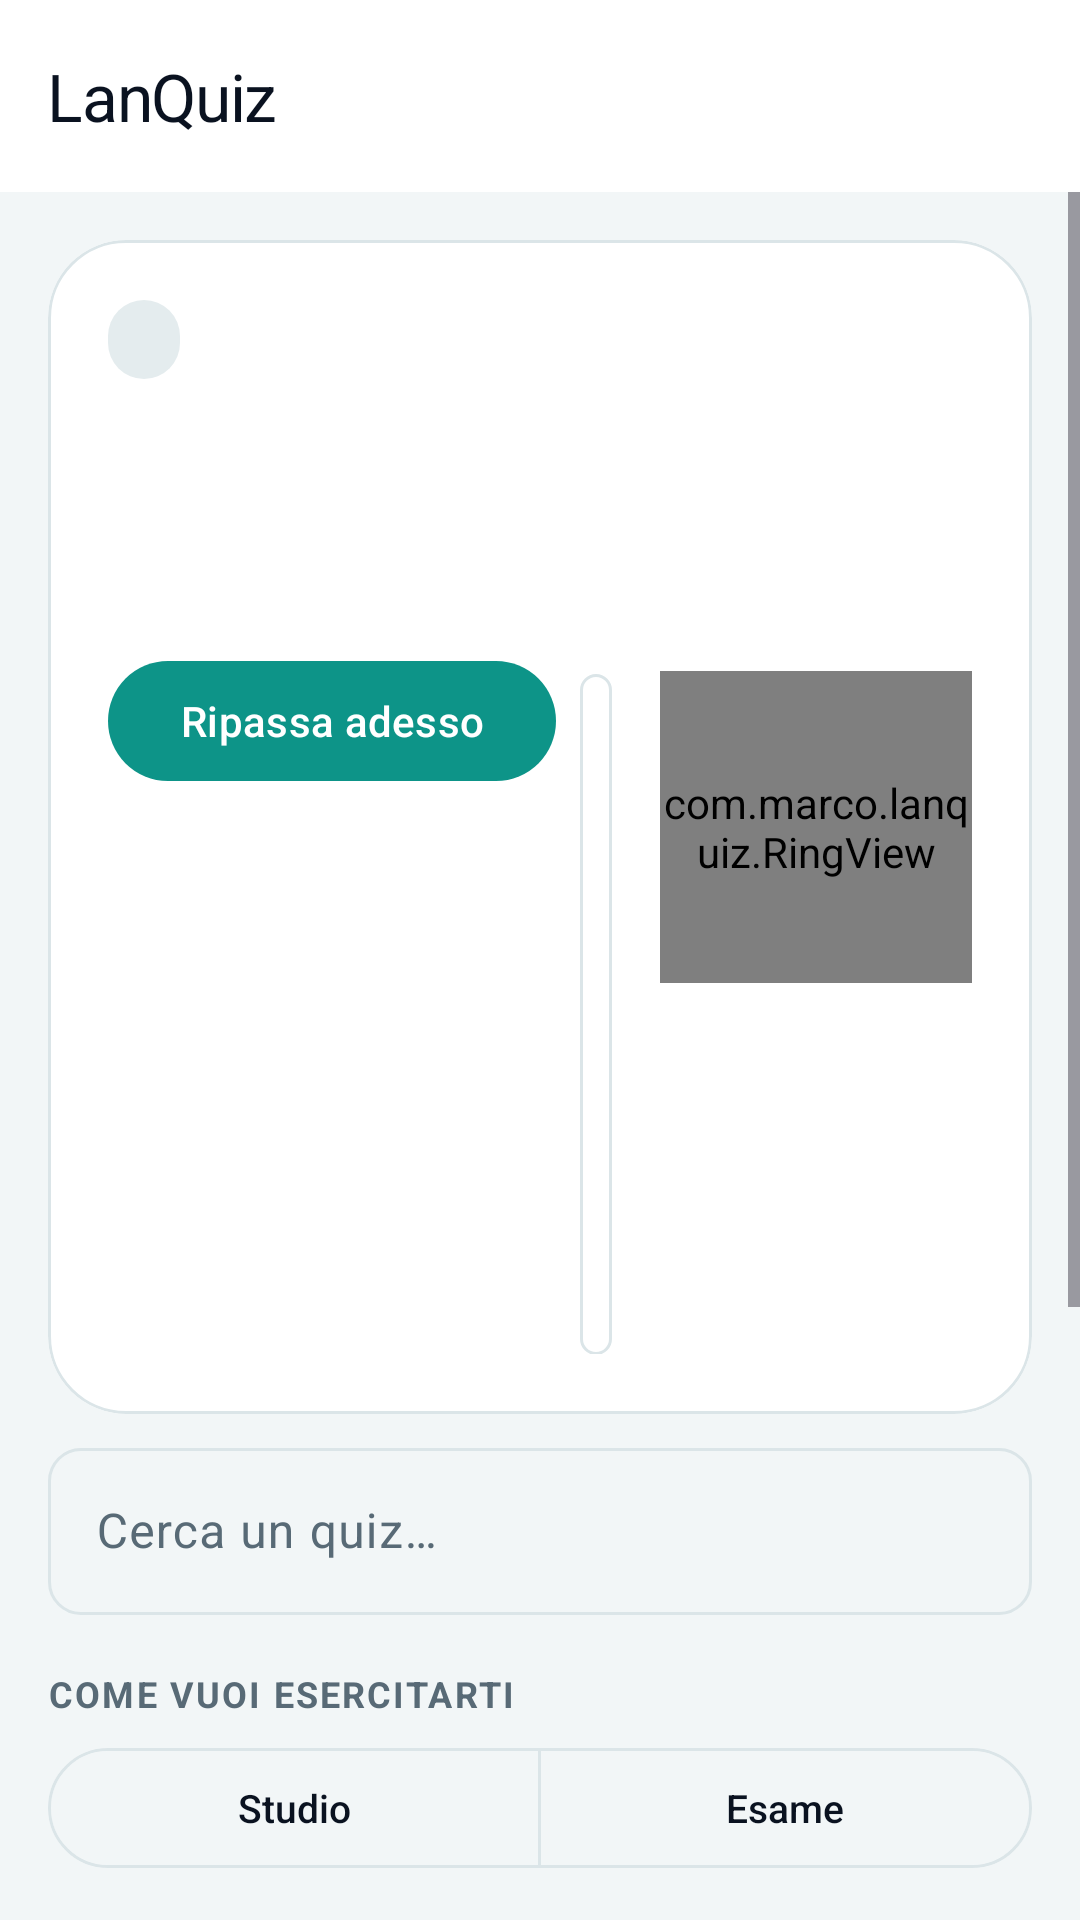

This screen was rendered from an Android layout file. Write that file and the resources it references.
<!-- AndroidManifest.xml: application theme Theme.LanQuiz -->
<!-- res/layout/activity_main.xml -->
<?xml version="1.0" encoding="utf-8"?>
<LinearLayout xmlns:android="http://schemas.android.com/apk/res/android"
    xmlns:app="http://schemas.android.com/apk/res-auto"
    android:layout_width="match_parent"
    android:layout_height="match_parent"
    android:orientation="vertical">

    <com.google.android.material.appbar.MaterialToolbar
        android:id="@+id/toolbar"
        android:layout_width="match_parent"
        android:layout_height="wrap_content"
        android:background="?attr/colorSurface"
        app:title="@string/app_name"
        app:titleTextAppearance="@style/Text.Wordmark"
        app:titleTextColor="@color/on_surface" />

    <ScrollView
        android:layout_width="match_parent"
        android:layout_height="match_parent"
        android:fillViewport="true">

        <LinearLayout
            android:id="@+id/content_root"
            android:layout_width="match_parent"
            android:layout_height="wrap_content"
            android:layout_gravity="center_horizontal"
            android:orientation="vertical"
            android:padding="@dimen/page_padding">

            <include layout="@layout/part_oggi" />

            <include layout="@layout/part_search" />

            <include layout="@layout/part_session_settings" />

            <LinearLayout
                android:id="@+id/banks"
                android:layout_width="match_parent"
                android:layout_height="wrap_content"
                android:layout_marginTop="4dp"
                android:orientation="vertical" />
        </LinearLayout>
    </ScrollView>
</LinearLayout>
<!-- res/layout/part_oggi.xml (included above) -->
<?xml version="1.0" encoding="utf-8"?>
<com.google.android.material.card.MaterialCardView
    xmlns:android="http://schemas.android.com/apk/res/android"
    xmlns:app="http://schemas.android.com/apk/res-auto"
    android:id="@+id/oggi_card"
    android:layout_width="match_parent"
    android:layout_height="wrap_content"
    android:layout_marginBottom="6dp"
    app:cardCornerRadius="26dp"
    app:cardElevation="0dp"
    app:contentPadding="20dp"
    app:strokeColor="@color/line"
    app:strokeWidth="1dp">

    <LinearLayout
        android:layout_width="match_parent"
        android:layout_height="wrap_content"
        android:baselineAligned="false"
        android:gravity="center_vertical"
        android:orientation="horizontal">

        <LinearLayout
            android:layout_width="0dp"
            android:layout_height="wrap_content"
            android:layout_weight="1"
            android:orientation="vertical">

            <TextView
                android:id="@+id/oggi_tag"
                android:layout_width="wrap_content"
                android:layout_height="wrap_content"
                android:background="@drawable/bg_pill"
                android:letterSpacing="0.05"
                android:paddingStart="12dp"
                android:paddingTop="5dp"
                android:paddingEnd="12dp"
                android:paddingBottom="5dp"
                android:textSize="12sp"
                android:textStyle="bold" />

            <TextView
                android:id="@+id/oggi_titolo"
                style="@style/Text.Display"
                android:layout_width="match_parent"
                android:layout_height="wrap_content"
                android:layout_marginTop="10dp"
                android:lineSpacingMultiplier="1.02"
                android:textSize="32sp" />

            <TextView
                android:id="@+id/oggi_sotto"
                android:layout_width="match_parent"
                android:layout_height="wrap_content"
                android:layout_marginTop="4dp"
                android:textColor="@color/muted"
                android:textSize="14sp" />

            <LinearLayout
                android:layout_width="match_parent"
                android:layout_height="wrap_content"
                android:layout_marginTop="14dp"
                android:orientation="horizontal">

                <com.google.android.material.button.MaterialButton
                    android:id="@+id/oggi_vai"
                    android:layout_width="wrap_content"
                    android:layout_height="wrap_content"
                    android:layout_marginEnd="8dp"
                    android:text="@string/ripassa_adesso" />

                <com.google.android.material.button.MaterialButton
                    android:id="@+id/oggi_esame"
                    style="@style/Widget.Material3.Button.OutlinedButton"
                    android:layout_width="wrap_content"
                    android:layout_height="wrap_content"
                    android:text="@string/prova_esame" />
            </LinearLayout>
        </LinearLayout>

        <com.marco.lanquiz.RingView
            android:id="@+id/oggi_ring"
            android:layout_width="104dp"
            android:layout_height="104dp"
            android:layout_marginStart="16dp" />
    </LinearLayout>
</com.google.android.material.card.MaterialCardView>
<!-- res/layout/part_search.xml (included above) -->
<?xml version="1.0" encoding="utf-8"?>
<LinearLayout xmlns:android="http://schemas.android.com/apk/res/android"
    xmlns:app="http://schemas.android.com/apk/res-auto"
    android:layout_width="match_parent"
    android:layout_height="wrap_content"
    android:orientation="vertical">

    <com.google.android.material.card.MaterialCardView
        android:id="@+id/resume_card"
        android:layout_width="match_parent"
        android:layout_height="wrap_content"
        android:layout_marginBottom="12dp"
        android:visibility="gone"
        app:cardBackgroundColor="@color/accent_soft"
        app:cardCornerRadius="16dp"
        app:contentPadding="16dp">

        <LinearLayout
            android:layout_width="match_parent"
            android:layout_height="wrap_content"
            android:orientation="vertical">

            <TextView
                android:layout_width="wrap_content"
                android:layout_height="wrap_content"
                android:text="@string/riprendi_titolo"
                android:textColor="@color/accent"
                android:textSize="16sp"
                android:textStyle="bold" />

            <TextView
                android:id="@+id/resume_text"
                android:layout_width="match_parent"
                android:layout_height="wrap_content"
                android:layout_marginTop="2dp"
                android:textSize="14sp" />

            <LinearLayout
                android:layout_width="match_parent"
                android:layout_height="wrap_content"
                android:layout_marginTop="8dp"
                android:orientation="horizontal">

                <com.google.android.material.button.MaterialButton
                    android:id="@+id/btn_resume"
                    android:layout_width="0dp"
                    android:layout_height="wrap_content"
                    android:layout_weight="1"
                    android:text="@string/riprendi" />

                <com.google.android.material.button.MaterialButton
                    android:id="@+id/btn_discard"
                    style="@style/Widget.Material3.Button.TextButton"
                    android:layout_width="wrap_content"
                    android:layout_height="wrap_content"
                    android:layout_marginStart="8dp"
                    android:text="@string/scarta" />
            </LinearLayout>
        </LinearLayout>
    </com.google.android.material.card.MaterialCardView>

    <com.google.android.material.textfield.TextInputLayout
        style="@style/Widget.Material3.TextInputLayout.OutlinedBox"
        android:layout_width="match_parent"
        android:layout_height="wrap_content"
        android:hint="@string/cerca_quiz"
        app:endIconMode="clear_text">

        <com.google.android.material.textfield.TextInputEditText
            android:id="@+id/input_search"
            android:layout_width="match_parent"
            android:layout_height="wrap_content"
            android:imeOptions="actionSearch"
            android:inputType="text"
            android:maxLines="1" />
    </com.google.android.material.textfield.TextInputLayout>
</LinearLayout>
<!-- res/layout/part_session_settings.xml (included above) -->
<?xml version="1.0" encoding="utf-8"?>
<LinearLayout xmlns:android="http://schemas.android.com/apk/res/android"
    xmlns:app="http://schemas.android.com/apk/res-auto"
    android:layout_width="match_parent"
    android:layout_height="wrap_content"
    android:orientation="vertical">

    <TextView
        style="@style/Etichetta.Sezione"
        android:layout_width="wrap_content"
        android:layout_height="wrap_content"
        android:layout_marginTop="18dp"
        android:text="@string/come_esercitarsi" />

    <com.google.android.material.button.MaterialButtonToggleGroup
        android:id="@+id/group_mode"
        android:layout_width="match_parent"
        android:layout_height="wrap_content"
        app:selectionRequired="true"
        app:singleSelection="true">

        <com.google.android.material.button.MaterialButton
            android:id="@+id/chip_studio"
            style="@style/Segmento"
            android:text="@string/modalita_studio" />

        <com.google.android.material.button.MaterialButton
            android:id="@+id/chip_esame"
            style="@style/Segmento"
            android:text="@string/modalita_esame" />
    </com.google.android.material.button.MaterialButtonToggleGroup>

    <TextView
        android:id="@+id/mode_hint"
        android:layout_width="match_parent"
        android:layout_height="wrap_content"
        android:layout_marginTop="6dp"
        android:textColor="@color/muted"
        android:textSize="13sp" />

    <TextView
        style="@style/Etichetta.Sezione"
        android:layout_width="wrap_content"
        android:layout_height="wrap_content"
        android:layout_marginTop="16dp"
        android:text="@string/numero_domande" />

    <com.google.android.material.button.MaterialButtonToggleGroup
        android:id="@+id/group_count"
        android:layout_width="match_parent"
        android:layout_height="wrap_content"
        app:selectionRequired="true"
        app:singleSelection="true">

        <com.google.android.material.button.MaterialButton
            android:id="@+id/chip_all"
            style="@style/Segmento"
            android:text="@string/tutte" />

        <com.google.android.material.button.MaterialButton
            android:id="@+id/chip_10"
            style="@style/Segmento"
            android:text="@string/dieci" />

        <com.google.android.material.button.MaterialButton
            android:id="@+id/chip_25"
            style="@style/Segmento"
            android:text="@string/venticinque" />

        <com.google.android.material.button.MaterialButton
            android:id="@+id/chip_50"
            style="@style/Segmento"
            android:text="@string/cinquanta" />

        <com.google.android.material.button.MaterialButton
            android:id="@+id/chip_count_custom"
            style="@style/Segmento"
            android:text="@string/personalizza" />
    </com.google.android.material.button.MaterialButtonToggleGroup>

    <TextView
        style="@style/Etichetta.Sezione"
        android:layout_width="wrap_content"
        android:layout_height="wrap_content"
        android:layout_marginTop="16dp"
        android:text="@string/timer_label" />

    <com.google.android.material.button.MaterialButtonToggleGroup
        android:id="@+id/group_timer"
        android:layout_width="match_parent"
        android:layout_height="wrap_content"
        app:selectionRequired="true"
        app:singleSelection="true">

        <com.google.android.material.button.MaterialButton
            android:id="@+id/chip_t0"
            style="@style/Segmento"
            android:text="@string/senza_timer" />

        <com.google.android.material.button.MaterialButton
            android:id="@+id/chip_t15"
            style="@style/Segmento"
            android:text="@string/quindici_min" />

        <com.google.android.material.button.MaterialButton
            android:id="@+id/chip_t30"
            style="@style/Segmento"
            android:text="@string/trenta_min" />

        <com.google.android.material.button.MaterialButton
            android:id="@+id/chip_t90"
            style="@style/Segmento"
            android:text="@string/novanta_min" />

        <com.google.android.material.button.MaterialButton
            android:id="@+id/chip_timer_custom"
            style="@style/Segmento"
            android:text="@string/personalizza" />
    </com.google.android.material.button.MaterialButtonToggleGroup>

    <com.google.android.material.materialswitch.MaterialSwitch
        android:id="@+id/switch_shuffle_q"
        android:layout_width="match_parent"
        android:layout_height="wrap_content"
        android:layout_marginTop="14dp"
        android:checked="true"
        android:text="@string/mescola_domande" />

    <com.google.android.material.materialswitch.MaterialSwitch
        android:id="@+id/switch_shuffle_a"
        android:layout_width="match_parent"
        android:layout_height="wrap_content"
        android:layout_marginTop="4dp"
        android:checked="true"
        android:text="@string/mescola_risposte" />
</LinearLayout>
<!-- resources referenced by this layout -->
<resources>
  <color name="accent">#0D9488</color>
  <color name="accent_soft">#D5F4EF</color>
  <color name="line">#DBE5E8</color>
  <color name="muted">#586A76</color>
  <color name="on_surface">#0A1220</color>
  <dimen name="page_padding">16dp</dimen>
  <!-- drawable bg_pill (drawable) -->
  <?xml version="1.0" encoding="utf-8"?>
  <shape xmlns:android="http://schemas.android.com/apk/res/android"
      android:shape="rectangle">
      <corners android:radius="999dp" />
      <solid android:color="@color/surface2" />
  </shape>
  <string name="app_name">LanQuiz</string>
  <string name="cerca_quiz">Cerca un quiz…</string>
  <string name="cinquanta">50</string>
  <string name="come_esercitarsi">Come vuoi esercitarti</string>
  <string name="dieci">10</string>
  <string name="mescola_domande">Mescola le domande</string>
  <string name="mescola_risposte">Mescola le risposte</string>
  <string name="modalita_esame">Esame</string>
  <string name="modalita_studio">Studio</string>
  <string name="novanta_min">90′</string>
  <string name="numero_domande">Numero di domande</string>
  <string name="personalizza">Altro…</string>
  <string name="prova_esame">Prova d\'esame</string>
  <string name="quindici_min">15′</string>
  <string name="ripassa_adesso">Ripassa adesso</string>
  <string name="riprendi">Riprendi</string>
  <string name="riprendi_titolo">Quiz interrotto</string>
  <string name="scarta">Scarta</string>
  <string name="senza_timer">Nessuno</string>
  <string name="timer_label">Timer</string>
  <string name="trenta_min">30′</string>
  <string name="tutte">Tutte</string>
  <string name="venticinque">25</string>
  <style name="Etichetta.Sezione" parent="">
          <item name="android:layout_marginBottom">6dp</item>
          <item name="android:letterSpacing">0.06</item>
          <item name="android:textAllCaps">true</item>
          <item name="android:textColor">@color/muted</item>
          <item name="android:textSize">12sp</item>
          <item name="android:textStyle">bold</item>
      </style>
  <style name="Text.Display" parent="TextAppearance.Material3.HeadlineSmall">
          <item name="android:fontFamily">@font/bricolage_extrabold</item>
          <item name="android:letterSpacing">-0.03</item>
          <item name="android:textColor">@color/on_surface</item>
      </style>
  <style name="Text.Wordmark" parent="TextAppearance.Material3.TitleLarge">
          <item name="android:fontFamily">@font/bricolage_extrabold</item>
          <item name="android:letterSpacing">-0.02</item>
      </style>
  <color name="surface2">#E4ECEE</color>
  <color name="on_accent">#FFFFFF</color>
  <color name="bg">#F2F6F7</color>
  <color name="surface">#FFFFFF</color>
  <color name="ko">#BE123C</color>
  <style name="Shape.LanQuiz.XS" parent="ShapeAppearance.Material3.Corner.ExtraSmall">
          <item name="cornerSize">11dp</item>
      </style>
  <style name="Shape.LanQuiz.S" parent="ShapeAppearance.Material3.Corner.Small">
          <item name="cornerSize">14dp</item>
      </style>
  <style name="Shape.LanQuiz.M" parent="ShapeAppearance.Material3.Corner.Medium">
          <item name="cornerSize">18dp</item>
      </style>
  <style name="Shape.LanQuiz.L" parent="ShapeAppearance.Material3.Corner.Large">
          <item name="cornerSize">22dp</item>
      </style>
  <style name="Shape.LanQuiz.XL" parent="ShapeAppearance.Material3.Corner.ExtraLarge">
          <item name="cornerSize">26dp</item>
      </style>
</resources>
